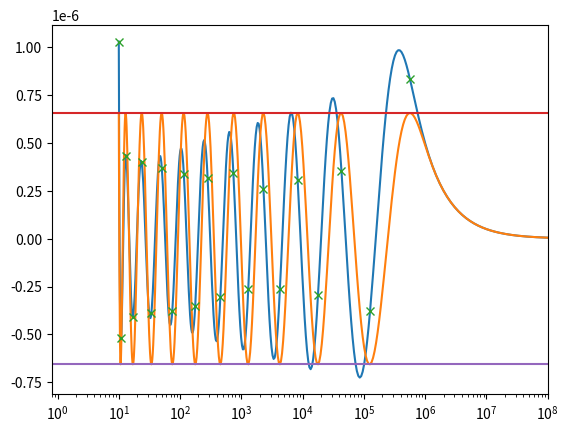

The script that saved this image:
import numpy as np
import matplotlib.pyplot as pl
from matplotlib import patches
from scipy.optimize import curve_fit, root, fsolve
from scipy.signal import argrelextrema
from numpy import dot, outer

def main():
    
    # Set parameters
    n_minimax = 10                    # Number of minimax points
    R_minimax = 10**8                 # Range of the minimax approximation
    n_x       = 1000                   # total number of points on the x-axis for optimization
    eps_diff  = 10**(-5)

    # initialization: 
    ###############################################################################################
    alphas_betas = np.zeros(2*n_minimax)

    xdata = 10**(np.logspace(0,np.log(np.log10(R_minimax)),n_x))
    ydata = np.zeros(n_x)

    alphas_betas_init = np.logspace(-3,-2,2*n_minimax)
    alphas_betas_L2_opt, alphas_betas_conv = curve_fit(eta, xdata, ydata, p0=alphas_betas_init)
    alphas_betas_E = np.append(alphas_betas_L2_opt,1)

    E_old = alphas_betas_E[-1]*2
    i = 0
    while (alphas_betas_E[-1]/E_old < 1-eps_diff or alphas_betas_E[-1] > E_old):

        E_old = alphas_betas_E[-1]
        extrema_x = np.append(xdata[0], xdata[argrelextrema(eta_plotting(xdata,alphas_betas_E[0:np.size(alphas_betas_E)-1]), np.greater)[0]])
        extrema_x = np.append(extrema_x, xdata[argrelextrema(eta_plotting(xdata,alphas_betas_E[0:np.size(alphas_betas_E)-1]), np.less)[0]])
        alphas_betas_E[np.size(alphas_betas_E)-1] = np.average(np.abs(eta_plotting(extrema_x,alphas_betas_L2_opt)))

        alphas_betas_E = fsolve(eta_for_alphas_betas_E_update, x0=alphas_betas_E, args=extrema_x)
        i += 1
        print("iteration =", i, "E=",  alphas_betas_E[-1])

    fig1, (axis1) = pl.subplots(1,1)
    axis1.set_xlim((0.8,R_minimax))
    axis1.semilogx(xdata,eta_plotting(xdata,alphas_betas_L2_opt))
    axis1.semilogx(xdata,eta_plotting(xdata,alphas_betas_E))
    axis1.semilogx(extrema_x, eta_plotting(extrema_x,alphas_betas_L2_opt), "x")
    axis1.semilogx([0.8,R_minimax], [alphas_betas_E[-1],alphas_betas_E[-1]])
    axis1.semilogx([0.8,R_minimax], [-alphas_betas_E[-1],-alphas_betas_E[-1]])

    pl.show()

def eta(x, *params):
    return 1/(2*x) - (np.exp(-outer(x,params[0:np.size(params)//2]))).dot(params[np.size(params)//2:])

def eta_plotting(x, *params):
    params_1d = np.transpose(params)[:,0]
    return 1/(2*x) - (np.exp(-outer(x,params_1d[0:np.size(params)//2]))).dot(params_1d[np.size(params)//2:(np.size(params)//2)*2])

def eta_for_alphas_betas_E_update(x, *params):
    params_1d = np.transpose(params)[:,0]
    size_params = np.size(params_1d)
    size_x = np.size(x)
    E = np.empty(size_x)
    E[0:size_x//2+1] = x[size_params-1]
    E[size_x//2+1:] = -x[size_params-1]

    return 1/(2*params_1d) - (np.exp(-outer(params_1d,x[0:np.size(x)//2]))).dot(x[np.size(x)//2:np.size(x)-1]) - E

if __name__ == "__main__":
    main()
